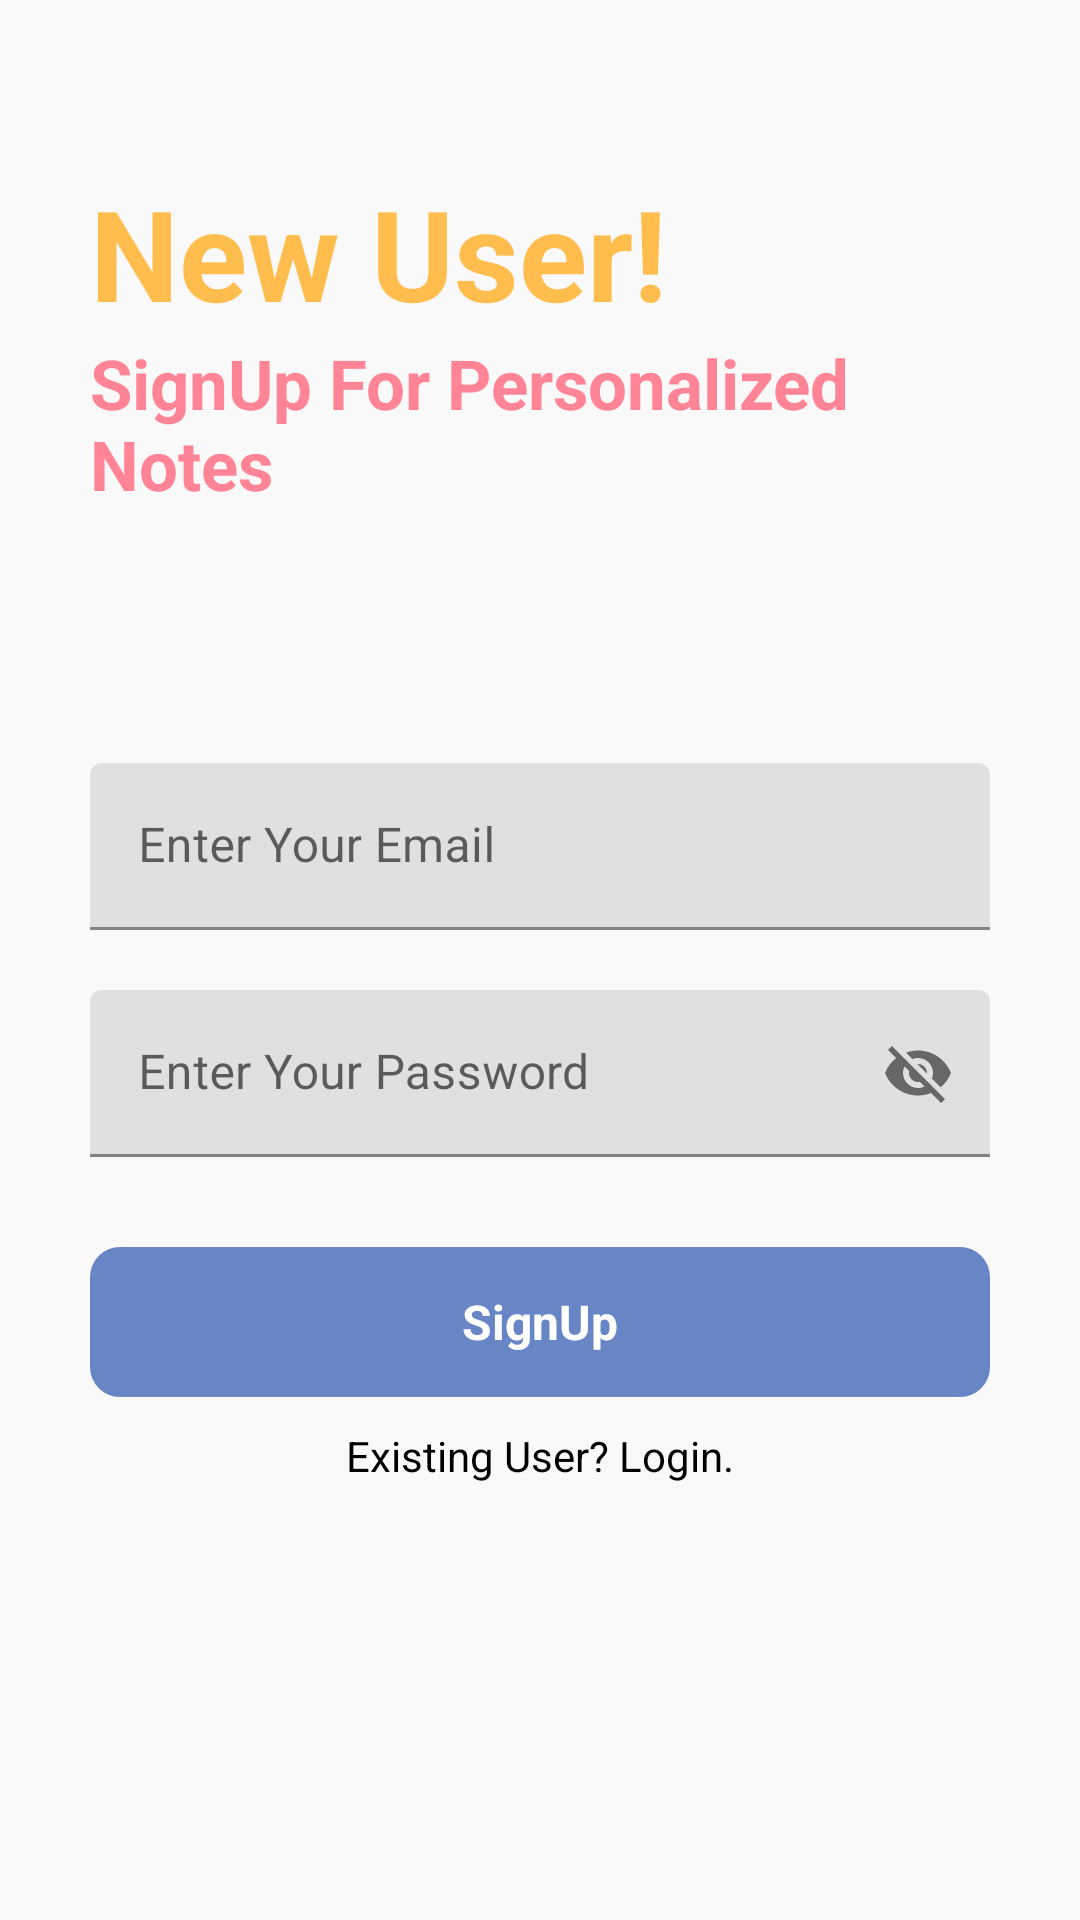

Write the Android layout XML for this screen, with the resource values it uses.
<!-- AndroidManifest.xml: application theme Theme.SiddysNotes -->
<!-- res/layout/activity_signup.xml -->
<?xml version="1.0" encoding="utf-8"?>
<RelativeLayout xmlns:android="http://schemas.android.com/apk/res/android"
    xmlns:app="http://schemas.android.com/apk/res-auto"
    xmlns:tools="http://schemas.android.com/tools"
    android:layout_width="match_parent"
    android:layout_height="match_parent"
    android:background="#F9F9F9"
    tools:context=".SignupActivity">

    <RelativeLayout
        android:layout_width="match_parent"
        android:layout_height="wrap_content"
        android:id="@+id/centralLine2"
        android:layout_centerInParent="true">
    </RelativeLayout>

    <LinearLayout
        android:layout_width="match_parent"
        android:layout_height="wrap_content"
        android:layout_marginLeft="30dp"
        android:layout_marginRight="30dp"
        android:layout_above="@id/centralLine2"
        android:layout_marginBottom="150dp"
        android:orientation="vertical">

        <TextView
            android:layout_width="match_parent"
            android:layout_height="wrap_content"
            android:text="New User!"
            android:textSize="42sp"
            android:textColor="#FFBD4D"
            android:textStyle="bold"/>

        <TextView
            android:layout_width="match_parent"
            android:layout_height="wrap_content"
            android:text="SignUp For Personalized Notes"
            android:textStyle="bold"
            android:textSize="23sp"
            android:textColor="#FF8596"/>

    </LinearLayout>

    <com.google.android.material.textfield.TextInputLayout
        android:layout_width="match_parent"
        android:layout_height="wrap_content"
        android:layout_above="@id/centralLine2"
        android:layout_marginBottom="10dp"
        android:id="@+id/email"
        android:layout_marginRight="30dp"
        android:layout_marginLeft="30dp">

        <EditText
            android:layout_width="match_parent"
            android:layout_height="wrap_content"
            android:id="@+id/signupEmail"
            android:hint="Enter Your Email"
            android:inputType="textEmailAddress"/>
    </com.google.android.material.textfield.TextInputLayout>

    <com.google.android.material.textfield.TextInputLayout
        android:layout_width="match_parent"
        android:layout_height="wrap_content"
        android:layout_below="@id/centralLine2"
        android:layout_marginTop="10dp"
        android:id="@+id/password"
        android:layout_marginRight="30dp"
        android:layout_marginLeft="30dp"
        app:passwordToggleEnabled="true">

        <EditText
            android:layout_width="match_parent"
            android:layout_height="wrap_content"
            android:id="@+id/signupPassword"
            android:hint="Enter Your Password"/>
    </com.google.android.material.textfield.TextInputLayout>

    <RelativeLayout
        android:layout_width="match_parent"
        android:layout_height="50dp"
        android:layout_marginLeft="30dp"
        android:layout_marginRight="30dp"
        android:layout_marginTop="30dp"
        android:background="@drawable/button_design"
        android:layout_below="@id/password"
        android:id="@+id/signupButton">

        <TextView
            android:layout_width="wrap_content"
            android:layout_height="wrap_content"
            android:textStyle="bold"
            android:layout_marginStart="8dp"
            android:textSize="16sp"
            android:text="SignUp"
            android:layout_centerInParent="true"
            android:textColor="@color/white"/>
    </RelativeLayout>

    <TextView
        android:layout_width="match_parent"
        android:layout_height="wrap_content"
        android:text="Existing User? Login."
        android:layout_marginRight="20dp"
        android:layout_marginLeft="20dp"
        android:layout_below="@id/signupButton"
        android:layout_marginTop="10dp"
        android:textColor="@color/black"
        android:textAlignment="center"
        android:id="@+id/GotoLogin"/>

</RelativeLayout>
<!-- resources referenced by this layout -->
<resources>
  <color name="black">#FF000000</color>
  <color name="white">#FFFFFFFF</color>
  <!-- drawable button_design (drawable) -->
  <?xml version="1.0" encoding="utf-8"?>
  <shape xmlns:android="http://schemas.android.com/apk/res/android">
      <solid android:color="#6886C5"></solid>
      <corners android:radius="10dp"></corners>
  </shape>
  <style name="Theme.SiddysNotes" parent="Theme.MaterialComponents.DayNight.DarkActionBar">
          
          <item name="colorPrimary">@color/purple_500</item>
          <item name="colorPrimaryVariant">@color/purple_700</item>
          <item name="colorOnPrimary">@color/white</item>
          
          <item name="colorSecondary">@color/teal_200</item>
          <item name="colorSecondaryVariant">@color/teal_700</item>
          <item name="colorOnSecondary">@color/black</item>
          
          <item name="android:statusBarColor" tools:targetApi="l">?attr/colorPrimaryVariant</item>
          
      </style>
  <color name="purple_500">#6886C5</color>
  <color name="purple_700">#6886C5</color>
  <color name="teal_200">#FF03DAC5</color>
  <color name="teal_700">#FF018786</color>
</resources>
